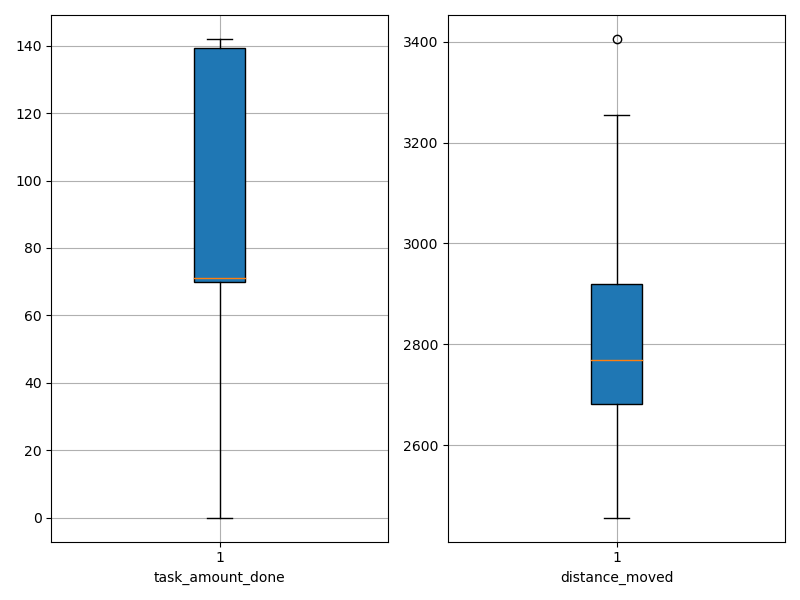

The data file committed next to this chart (first rows):
agent_id, task_amount_done, distance_moved
0, 138.0, 2456
1, 70.0, 2593
2, 140.0, 2982
3, 141.0, 2685
4, 142.0, 2704
5, 71.0, 2995
6, 69.0, 2568
7, 70.0, 2935
8, 142.0, 2744
9, 0.0, 3406
10, 70.0, 2616
11, 140.0, 2748
12, 141.0, 2752
13, 70.0, 2578
14, 0.0, 3254
15, 138.0, 2672
16, 71.0, 2864
17, 69.0, 2763
18, 141.0, 2474
19, 70.0, 3161
20, 71.0, 2690
21, 139.0, 2773
22, 142.0, 2610
23, 139.0, 2811
24, 71.0, 2894
25, 69.0, 2770
26, 71.0, 2769
27, 71.0, 2707
28, 140.0, 2873
29, 71.0, 3127
30, 139.0, 2908
31, 69.0, 3069
32, 69.0, 2781
33, 137.0, 2498
34, 70.0, 2739
35, 69.0, 2495
36, 71.0, 2914
37, 69.0, 2961
38, 141.0, 2881
39, 139.0, 2985
